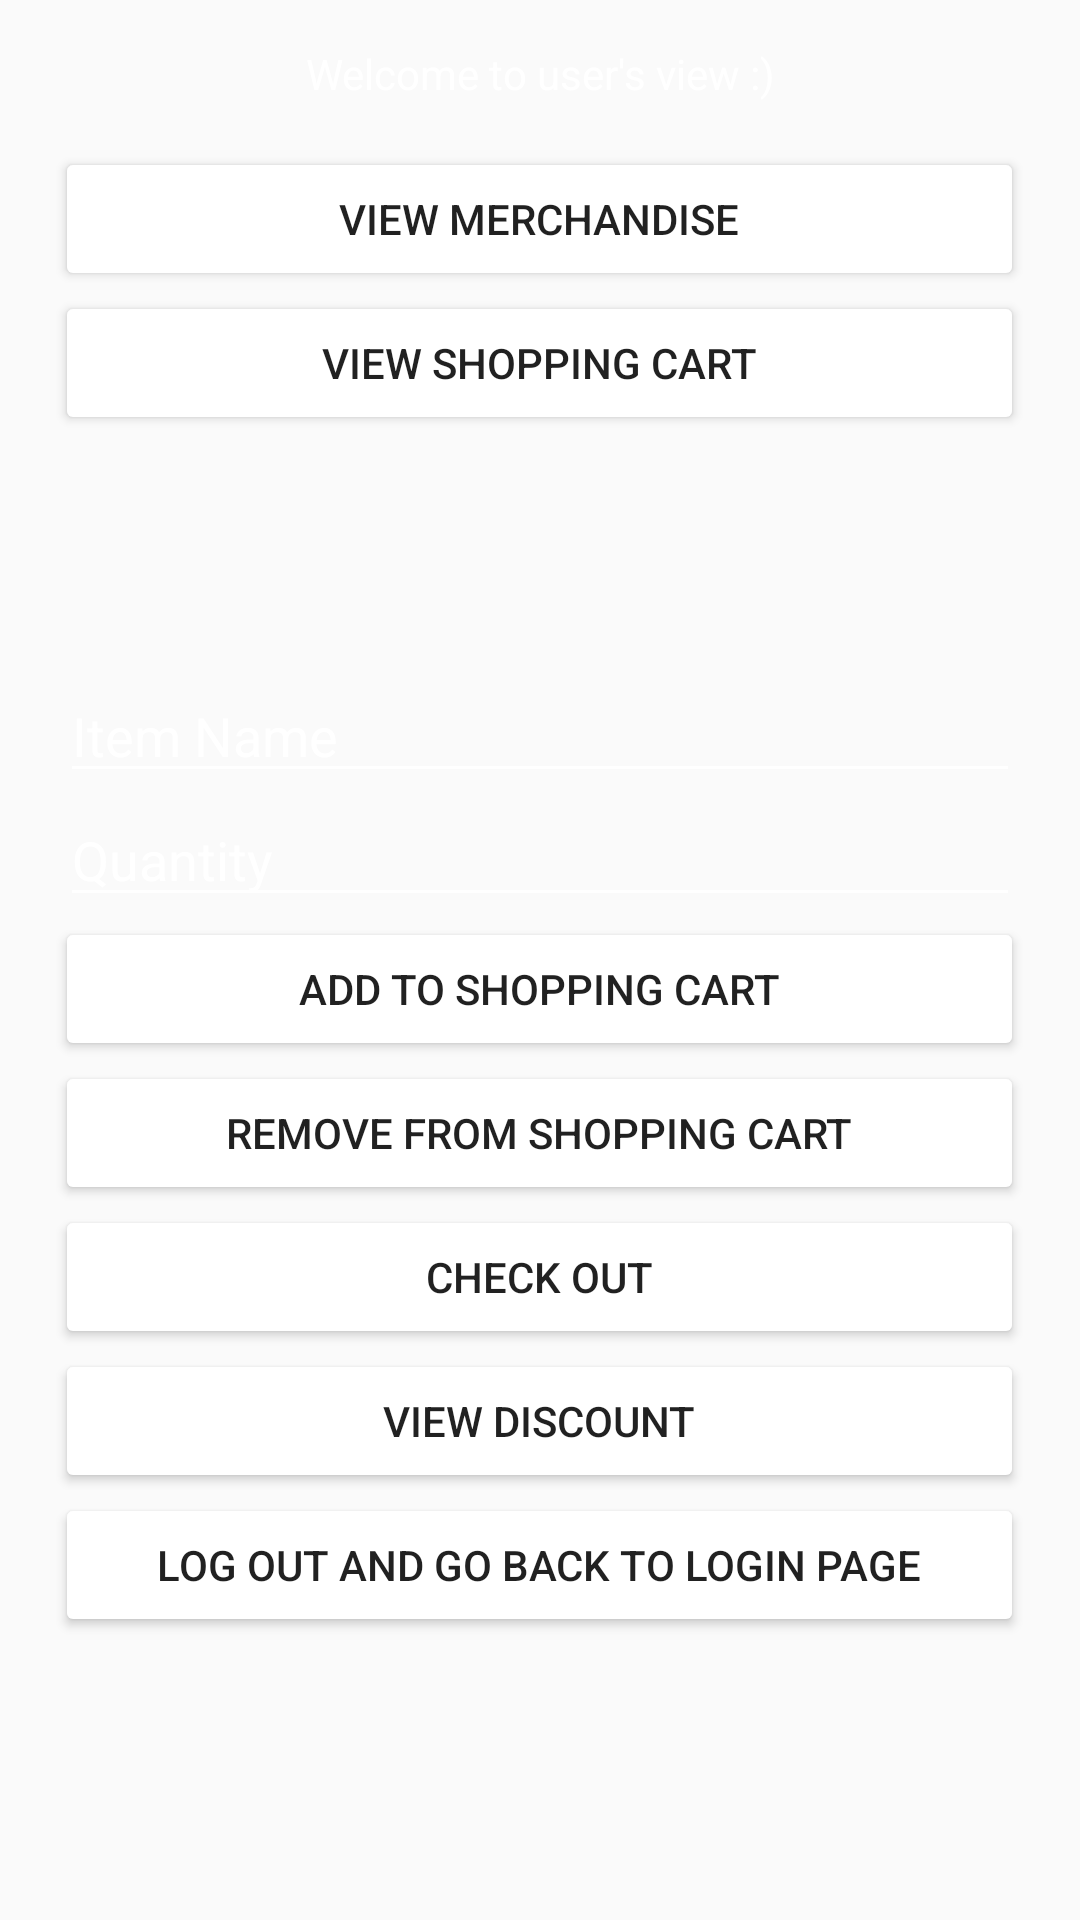

This screen was rendered from an Android layout file. Write that file and the resources it references.
<!-- AndroidManifest.xml: application theme AppTheme -->
<!-- res/layout/content_user.xml -->
<?xml version="1.0" encoding="utf-8"?>
<LinearLayout xmlns:android="http://schemas.android.com/apk/res/android"
    xmlns:app="http://schemas.android.com/apk/res-auto"
    xmlns:tools="http://schemas.android.com/tools"
    android:layout_width="match_parent"
    android:layout_height="match_parent"
    android:orientation="vertical"
    android:weightSum="1">

    <TextView
        android:id="@+id/textUserView"
        android:layout_width="match_parent"
        android:layout_height="wrap_content"
        android:layout_gravity="center"
        android:layout_margin="15dp"
        android:text="Welcome to user's view :)"
        android:textAlignment="center"
        android:textColor="@color/white" />

    <Button
        android:id="@+id/buttonMer"
        android:layout_width="323dp"
        android:layout_gravity="center"
        android:layout_height="wrap_content"
        android:backgroundTint="@color/white"
        android:onClick="viewMer"
        android:text="View merchandise" />

    <Button
        android:id="@+id/buttonCart"
        android:layout_width="323dp"
        android:layout_height="wrap_content"
        android:layout_gravity="center"
        android:backgroundTint="@color/white"
        android:onClick="goShoppingCart"
        android:text="View Shopping Cart" />

    <TextView
        android:id="@+id/textAccounts"
        android:layout_width="323dp"
        android:layout_height="wrap_content"
        android:layout_gravity="center"
        android:layout_margin="5dp"
        android:scrollbars="vertical"
        android:textAlignment="center"
        android:textColor="@color/white" />

    <TextView
        android:id="@+id/textItems"
        android:layout_width="323dp"
        android:layout_height="wrap_content"
        android:layout_gravity="center"
        android:layout_margin="15dp"
        android:scrollbars="vertical"
        android:textAlignment="center"
        android:textColor="@color/white" />

    <EditText
        android:id="@+id/inputBuyName"
        android:layout_width="320dp"
        android:layout_height="wrap_content"
        android:layout_gravity="center"
        android:backgroundTint="@color/white"
        android:ems="10"
        android:hint="Item Name"
        android:inputType="textPersonName"
        android:textColor="@color/white"
        android:textColorHint="@color/white" />

    <EditText
        android:id="@+id/inputBuyQ"
        android:layout_width="320dp"
        android:layout_height="wrap_content"
        android:layout_gravity="center"
        android:backgroundTint="@color/white"
        android:ems="10"
        android:hint="Quantity"
        android:textColor="@color/white"
        android:textColorHint="@color/white" />

    <Button
        android:id="@+id/buttonAddToCart"
        android:layout_width="323dp"
        android:layout_height="wrap_content"
        android:layout_gravity="center"
        android:backgroundTint="@color/white"
        android:onClick="addToCart"
        android:text="Add to shopping cart" />

    <Button
        android:id="@+id/buttonRemove"
        android:layout_width="323dp"
        android:layout_gravity="center"
        android:layout_height="wrap_content"
        android:backgroundTint="@color/white"
        android:onClick="remove"
        android:text="Remove From shopping cart" />

    <Button
        android:id="@+id/buttonCheckOut"
        android:layout_width="323dp"
        android:layout_gravity="center"
        android:layout_height="wrap_content"
        android:text="Check Out"
        android:backgroundTint="@color/white"
        android:onClick="checkOut" />

    <Button
        android:id="@+id/buttonCheckDiscount"
        android:layout_width="323dp"
        android:layout_gravity="center"
        android:layout_height="wrap_content"
        android:text="View Discount"
        android:backgroundTint="@color/white"
        android:onClick="checkDiscount" />


    <Button
        android:id="@+id/buttonLogOut"
        android:layout_width="323dp"
        android:layout_height="wrap_content"
        android:layout_gravity="center"
        android:backgroundTint="@color/white"
        android:onClick="logOut"
        android:text="Log Out and Go Back to Login Page" />

</LinearLayout>
<!-- resources referenced by this layout -->
<resources>
  <color name="white">#FFFFFF</color>
  <style name="AppTheme" parent="Theme.AppCompat.Light.DarkActionBar">
          
          <item name="colorPrimary">@color/blue5</item>
          <item name="colorPrimaryDark">@color/black</item>
          <item name="colorAccent">@color/blue5</item>
      </style>
  <color name="blue5">#011935</color>
  <color name="black">#000000</color>
</resources>
